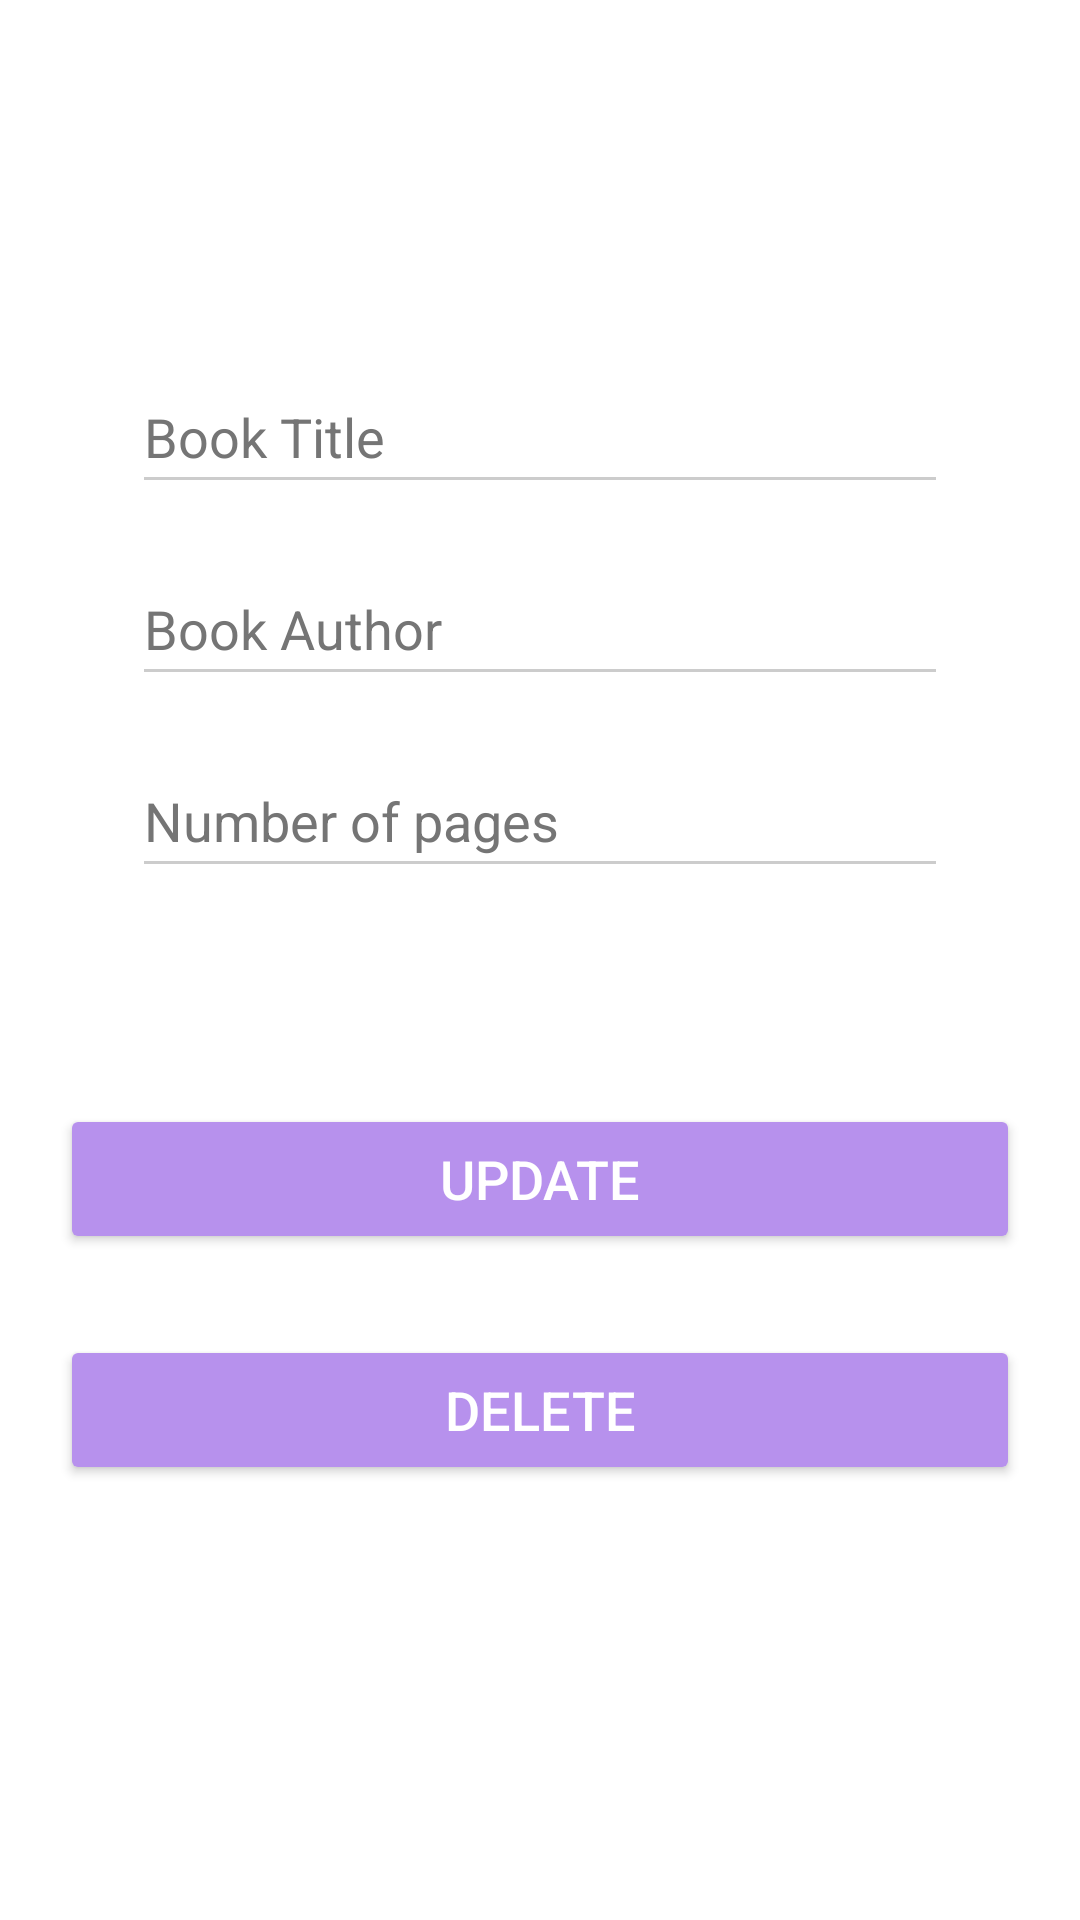

Write the Android layout XML for this screen, with the resource values it uses.
<!-- AndroidManifest.xml: application theme Theme.MyLibraryManagementApplication -->
<!-- res/layout/activity_update.xml -->
<?xml version="1.0" encoding="utf-8"?>
<androidx.constraintlayout.widget.ConstraintLayout xmlns:android="http://schemas.android.com/apk/res/android"
    xmlns:app="http://schemas.android.com/apk/res-auto"
    xmlns:tools="http://schemas.android.com/tools"
    android:id="@+id/main"
    android:layout_width="match_parent"
    android:layout_height="match_parent"
    tools:context=".UpdateActivity"
    android:padding="20dp">

    <EditText
        android:id="@+id/title_input2"
        android:layout_width="0dp"
        android:layout_height="wrap_content"
        android:layout_marginTop="100dp"
        android:hint="@string/book_title"
        android:inputType="textPersonName"
        android:backgroundTint="@color/light_gray"
        android:textColor="@color/black"
        android:textColorHint="@color/hint_gray"
        android:minHeight="48dp"
        app:layout_constraintEnd_toEndOf="parent"
        app:layout_constraintStart_toStartOf="parent"
        app:layout_constraintTop_toTopOf="parent"
        app:layout_constraintWidth_percent="0.85" />

    <EditText
        android:id="@+id/author_input2"
        android:layout_width="0dp"
        android:layout_height="wrap_content"
        android:layout_marginTop="16dp"
        android:hint="@string/book_author"
        android:inputType="textPersonName"
        android:backgroundTint="@color/light_gray"
        android:textColor="@color/black"
        android:textColorHint="@color/hint_gray"
        android:minHeight="48dp"
        app:layout_constraintEnd_toEndOf="parent"
        app:layout_constraintStart_toStartOf="parent"
        app:layout_constraintTop_toBottomOf="@+id/title_input2"
        app:layout_constraintWidth_percent="0.85" />

    <EditText
        android:id="@+id/pages_input2"
        android:layout_width="0dp"
        android:layout_height="wrap_content"
        android:layout_marginTop="16dp"
        android:hint="@string/number_of_pages"
        android:inputType="number"
        android:backgroundTint="@color/light_gray"
        android:textColor="@color/black"
        android:textColorHint="@color/hint_gray"
        android:minHeight="48dp"
        app:layout_constraintEnd_toEndOf="parent"
        app:layout_constraintStart_toStartOf="parent"
        app:layout_constraintTop_toBottomOf="@+id/author_input2"
        app:layout_constraintWidth_percent="0.85" />

    <Button
        android:id="@+id/update_button"
        android:layout_width="match_parent"
        android:layout_height="50dp"
        android:layout_marginTop="72dp"
        android:backgroundTint="@color/button_purple"
        android:text="@string/update"
        android:textColor="@color/white"
        android:textSize="18sp"
        app:layout_constraintEnd_toEndOf="parent"
        app:layout_constraintHorizontal_bias="0.0"
        app:layout_constraintStart_toStartOf="parent"
        app:layout_constraintTop_toBottomOf="@+id/pages_input2"
        app:layout_constraintWidth_percent="0.6" />

    <Button
        android:id="@+id/delete_button"
        android:layout_width="match_parent"
        android:layout_height="50dp"
        android:backgroundTint="@color/button_purple"
        android:text="@string/delete"
        android:textColor="@color/white"
        android:textSize="18sp"
        app:layout_constraintBottom_toBottomOf="parent"
        app:layout_constraintEnd_toEndOf="parent"
        app:layout_constraintHorizontal_bias="1.0"
        app:layout_constraintStart_toStartOf="parent"
        app:layout_constraintTop_toBottomOf="@+id/update_button"
        app:layout_constraintVertical_bias="0.178" />
</androidx.constraintlayout.widget.ConstraintLayout>
<!-- resources referenced by this layout -->
<resources>
  <color name="black">#FF000000</color>
  <color name="button_purple">#b791ed</color>
  <color name="hint_gray">#757575</color>
  <color name="light_gray">#CCCCCC</color>
  <color name="white">#FFFFFFFF</color>
  <string name="book_author">Book Author</string>
  <string name="book_title">Book Title</string>
  <string name="delete">Delete</string>
  <string name="number_of_pages">Number of pages</string>
  <string name="update">Update</string>
  <style name="Theme.MyLibraryManagementApplication" parent="Base.Theme.MyLibraryManagementApplication" />
  <style name="Base.Theme.MyLibraryManagementApplication" parent="Theme.MaterialComponents.Light.DarkActionBar">
          <item name="colorPrimary">@color/black</item> 
          <item name="colorOnPrimary">@color/white</item> 
          
      </style>
</resources>
